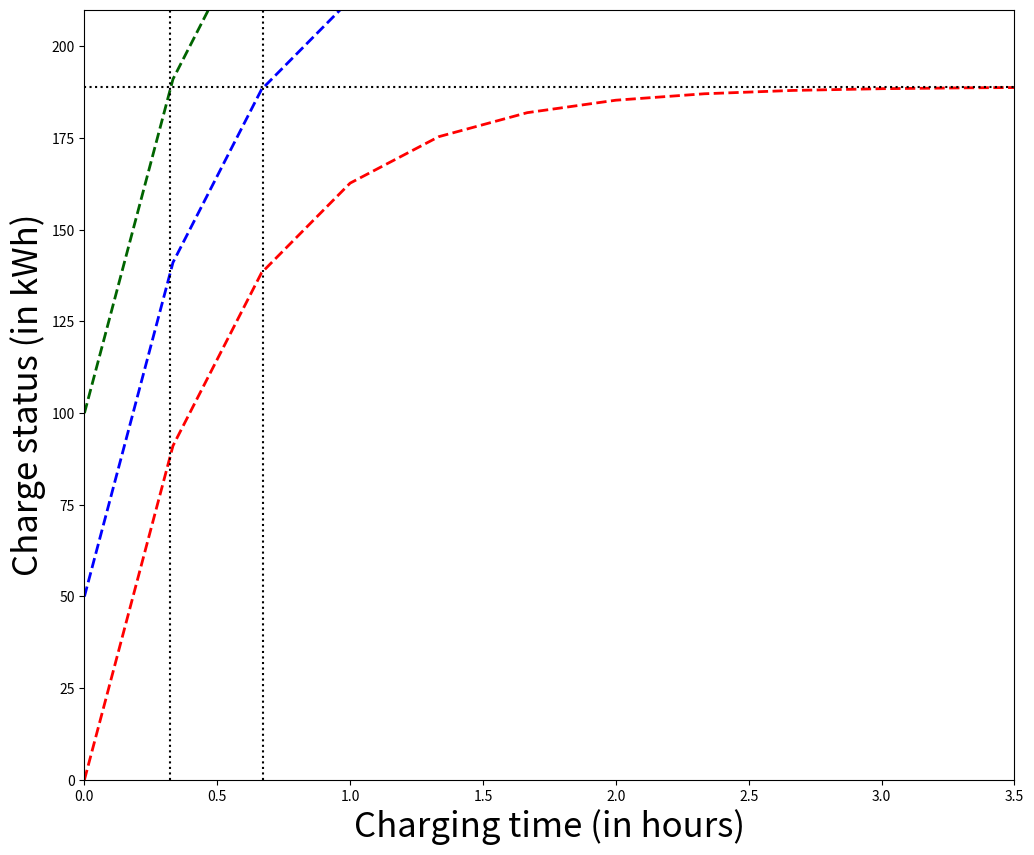

The script that saved this image:
# -*- coding: utf-8 -*-
"""
Created on Thu Aug 25 23:31:17 2022

[redacted]

Description: Model EV charging demand
"""

import numpy as np
import matplotlib.pyplot as plt

# P0 = 0
# P_max = 189.0
# t_max = 3.5
# a = 6.9077

def charge(t,P0=0,P_max=189.0,t_max=3.5,a=6.9077):
    return P_max*(1-np.exp(-a*t/t_max)) + P0

time = [i*(1.0/3) for i in range(12)]
p1 = [charge(t,P0=0) for t in time]
p2 = [charge(t,P0=50) for t in time]
p3 = [charge(t,P0=100) for t in time]

fig = plt.figure(figsize=(12,10))
ax = fig.add_subplot(111)

ax.plot(time,p1,color='red',linestyle='dashed',linewidth=2.0)
ax.plot(time,p2,color='blue',linestyle='dashed',linewidth=2.0)
ax.plot(time,p3,color='darkgreen',linestyle='dashed',linewidth=2.0)

ax.set_xlabel("Charging time (in hours)",fontsize=25)
ax.set_ylabel("Charge status (in kWh)",fontsize=25)

ax.set_xlim(0,3.5)
ax.set_ylim(0,210)

ax.hlines(189.0,0.0,3.5,linestyle='dotted',color='black')
ax.vlines([0.3225,0.6737],0.0,210,linestyle='dotted',color='black')